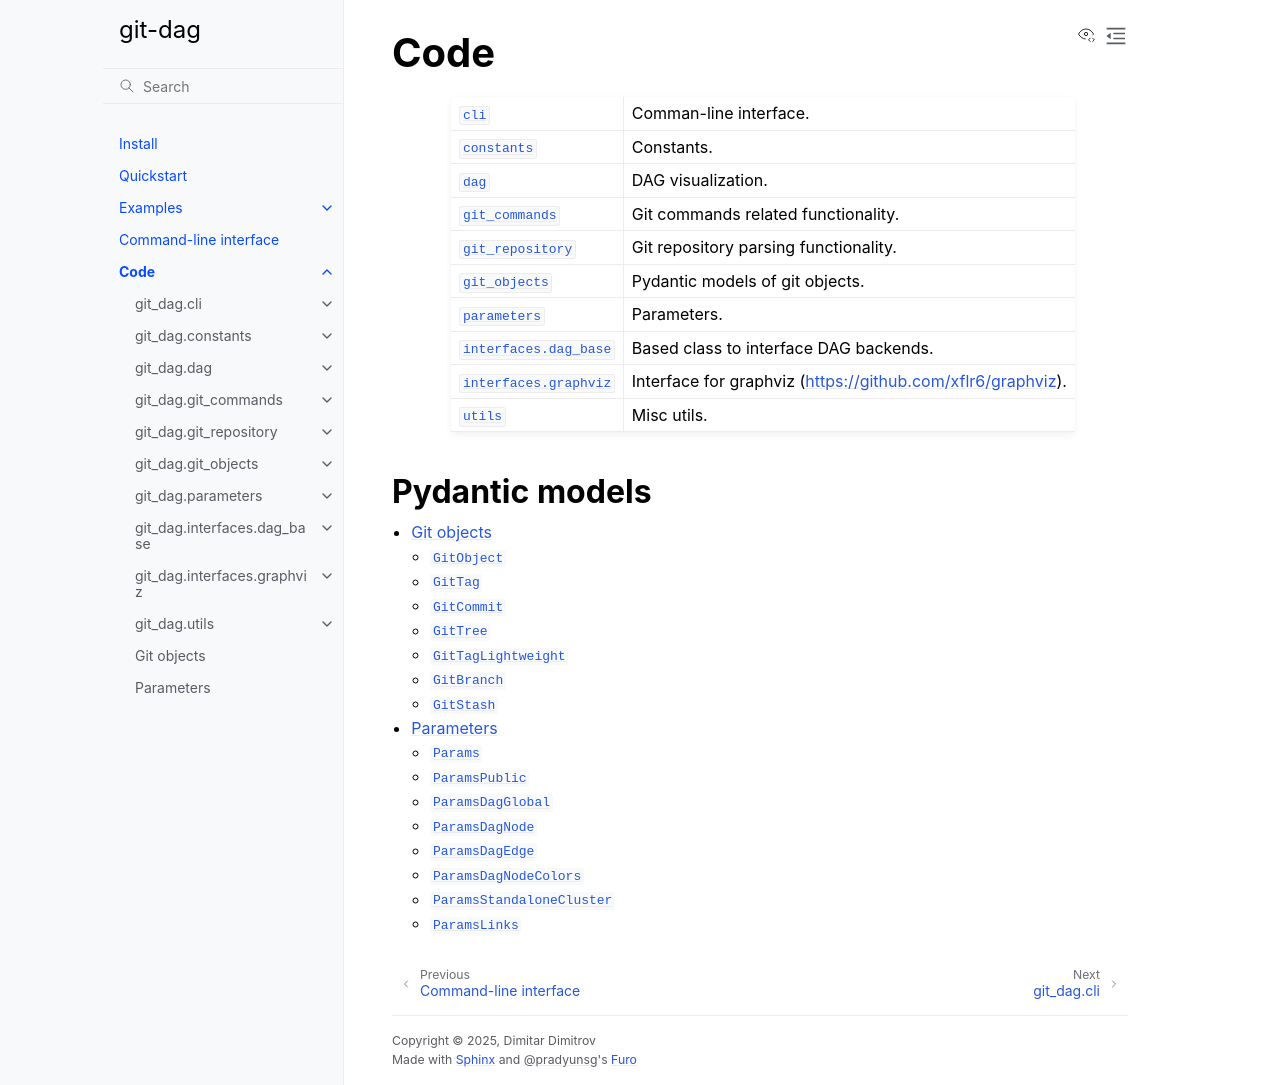

repository: drdv/git-dag · page: code_docs.html · generator: sphinx

Code
=====

.. currentmodule:: git_dag

.. autosummary::
   :toctree: .autosummary
   :template: custom-module-template.rst
   :recursive:

   cli
   constants
   dag
   git_commands
   git_repository
   git_objects
   parameters
   interfaces.dag_base
   interfaces.graphviz
   utils

Pydantic models
----------------

.. toctree::
   :maxdepth: 2

   pydantic_models
